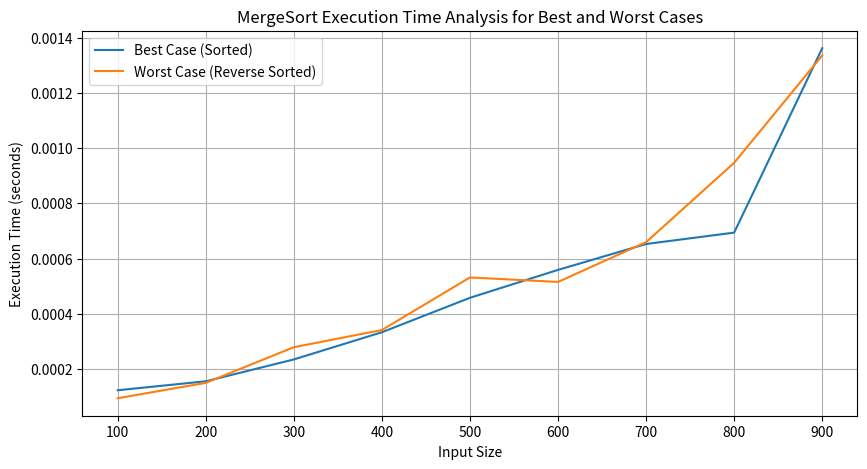

The script that saved this image:
import random
import time
import matplotlib.pyplot as plt

def mergeSort(arr):
    if len(arr) <= 1:
        return arr
    mid = len(arr) // 2
    left = arr[:mid]
    right = arr[mid:]
    mergeSort(left)
    mergeSort(right)
    
    i = j = k = 0
    while i < len(left) and j < len(right):
        if left[i] < right[j]:
            arr[k] = left[i]
            i += 1
        else:
            arr[k] = right[j]
            j += 1
        k += 1

    while i < len(left):
        arr[k] = left[i]
        i += 1
        k += 1

    while j < len(right):
        arr[k] = right[j]
        j += 1
        k += 1

    return arr

# Generate arrays and measure execution times
sizes = range(100, 1000, 100)
best_times = []
worst_times = []

for size in sizes:
    # Best case (already sorted array)
    best_case_array = list(range(size))
    # Worst case (reverse sorted array)
    worst_case_array = list(range(size, 0, -1))

    # Measure time for best case
    start_time = time.time()
    mergeSort(best_case_array)
    end_time = time.time()
    best_times.append(end_time - start_time)

    # Measure time for worst case
    start_time = time.time()
    mergeSort(worst_case_array)
    end_time = time.time()
    worst_times.append(end_time - start_time)

# Plotting the results
plt.figure(figsize=(10, 5))
plt.plot(sizes, best_times, label='Best Case (Sorted)')
plt.plot(sizes, worst_times, label='Worst Case (Reverse Sorted)')
plt.xlabel('Input Size')
plt.ylabel('Execution Time (seconds)')
plt.title('MergeSort Execution Time Analysis for Best and Worst Cases')
plt.legend()
plt.grid(True)
plt.show()
